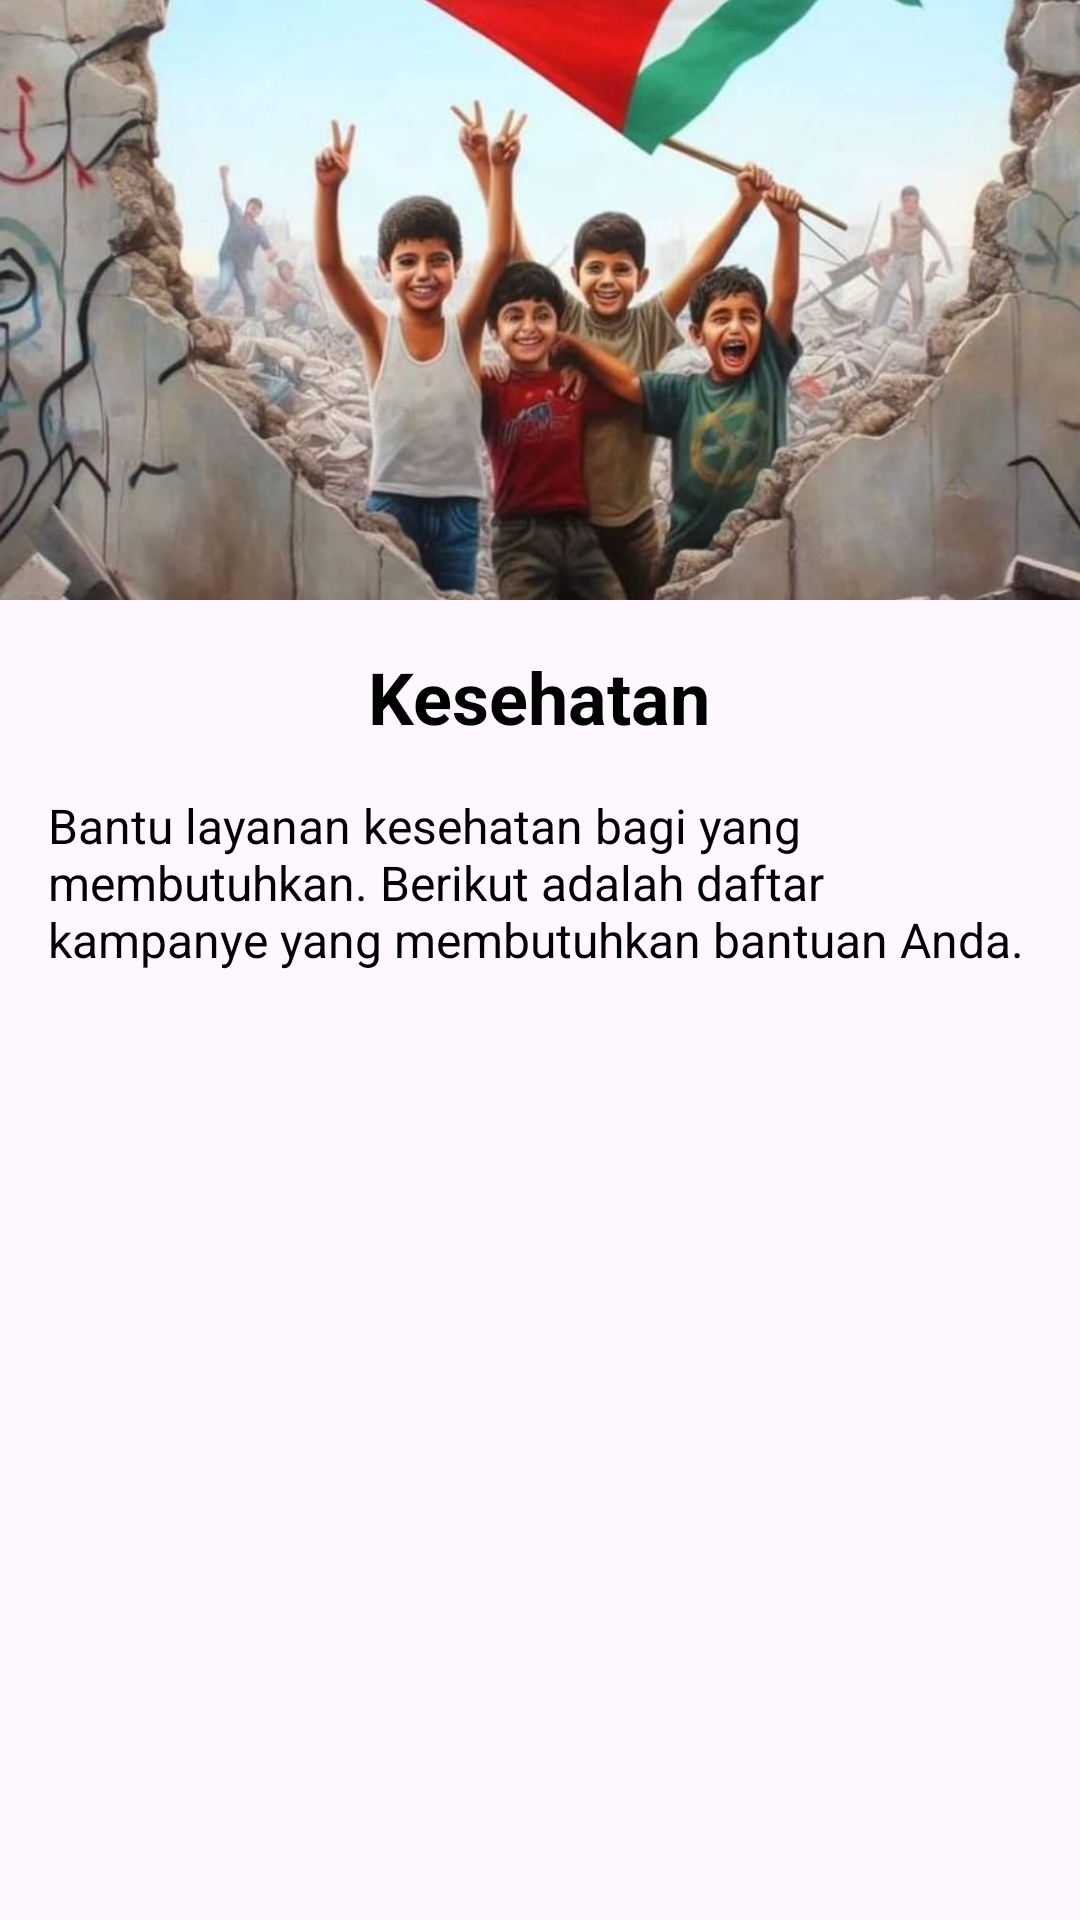

Produce the Android XML layout that renders to this screen, including the resource entries it uses.
<!-- AndroidManifest.xml: application theme Theme.PolinelaPeduli -->
<!-- res/layout/activity_kesehatan_header.xml -->
<?xml version="1.0" encoding="utf-8"?>
<LinearLayout xmlns:android="http://schemas.android.com/apk/res/android"
    android:layout_width="match_parent"
    android:layout_height="wrap_content"
    xmlns:tools="http://schemas.android.com/tools"
    android:orientation="vertical"
    tools:context=".activity.KemanusiaanActivity">

    
    <ImageView
        android:id="@+id/headerImage"
        android:layout_width="match_parent"
        android:layout_height="200dp"
        android:scaleType="centerCrop"
        android:src="@drawable/pic1"
        android:contentDescription="Kesehatan Header Image" />

    
    <TextView
        android:id="@+id/kesehatanTitle"
        android:layout_width="wrap_content"
        android:layout_height="wrap_content"
        android:text="Kesehatan"
        android:textSize="24sp"
        android:textStyle="bold"
        android:textColor="@color/black"
        android:layout_marginTop="16dp"
        android:layout_gravity="center_horizontal" />

    
    <TextView
        android:id="@+id/kesehatanDescription"
        android:layout_width="match_parent"
        android:layout_height="wrap_content"
        android:text="Bantu layanan kesehatan bagi yang membutuhkan. Berikut adalah daftar kampanye yang membutuhkan bantuan Anda."
        android:textSize="16sp"
        android:textColor="@color/black"
        android:layout_margin="16dp" />
</LinearLayout>
<!-- resources referenced by this layout -->
<resources>
  <color name="black">#FF000000</color>
  <!-- drawable pic1: jpg bitmap (drawable, 80411 bytes) -->
  <style name="Theme.PolinelaPeduli" parent="Base.Theme.PolinelaPeduli" />
  <style name="Base.Theme.PolinelaPeduli" parent="Theme.Material3.DayNight.NoActionBar">
          
          
      </style>
</resources>
